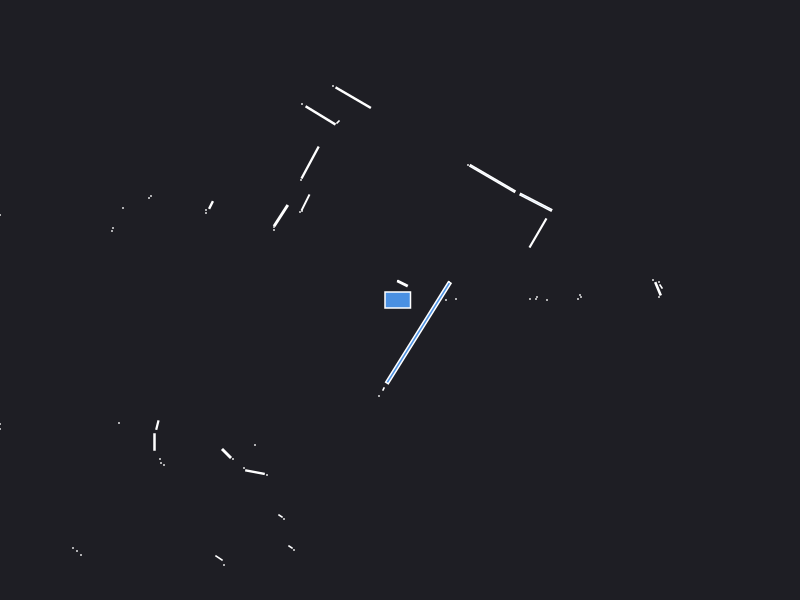

The data file committed next to this chart (first rows):
0.000000	0.000000	0.049500
1.3	0.01	0.000441
1.37	0.03	0.000441
2.61	0.135	0.002064
2.59	0.18	0.000441
1.36	0.01	0.000441
2.58	0.1121	0.01152
2.53	0.2	0.000441
2.59	0.03	0.000441
0.56	0.01	0.000441
1.78	0.01	0.000441
1.81	0.03	0.000441
1.8	0.05	0.000441
1.47	0.000000	0.000441
0.46	0.000000	0.000441
0.49	0.18	0.000441
1.38	0.6702	0.05677
1.359	0.9774	0.06576
0.9248	1.215	0.1385
0.68	1.35	0.000441
0.025	0.165	0.009204
-0.02	0.19	0.000441
-0.02	0.19	0.000441
-0.468	2.023	0.0829
-0.67	2.14	0.000441
-0.62	1.78	0.001657
-0.7945	1.846	0.06357
-0.98	1.96	0.000441
-0.8991	1.375	0.06372
-0.99	1.2	0.000441
-0.945	0.975	0.01666
-0.98	0.89	0.000441
-1	0.88	0.000441
-1.191	0.8438	0.03685
-1.26	0.73	0.000441
-1.26	0.7	0.000441
-1.89	0.95	0.005280
-1.94	0.9	0.000441
-1.94	0.87	0.000441
-2.49	1.04	0.000441
-2.51	1.02	0.000441
-4.05	1.46	0.000441
-2.77	0.92	0.000441
-2.87	0.72	0.000441
-2.88	0.69	0.000441
-4	0.85	0.000441
-4.02	0.8	0.000441
-4.18	0.57	0.000441
-4.21	0.52	0.000441
-4.23	0.47	0.000441
-4.27	0.42	0.000441
-4.3	0.37	0.000441
-4.35	0.32	0.000441
-4.38	0.27	0.000441
-4.41	0.21	0.000441
-4.45	0.16	0.000441
-4.48	0.1	0.000441
-4.52	0.05	0.000441
-4.58	-0.01	0.000441
-6.53	-0.17	0.000441
-6.4	-0.25	0.000441
... 47 more rows
